Run: headless pygame with SDL's dummy video driver; simulated clock (each Clock.tick advances the game by its frame time, no real sleeping); random seed 0; keys injected as events and as key.get_pressed() state; no mouse input.
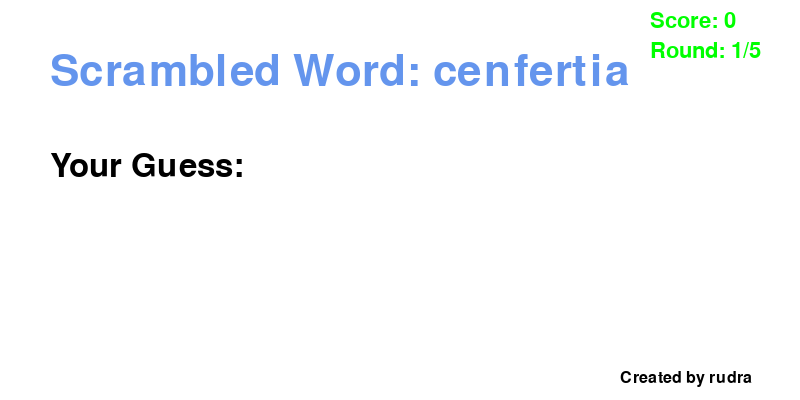
Frame 1 of 4 · flips 1–60 · no input
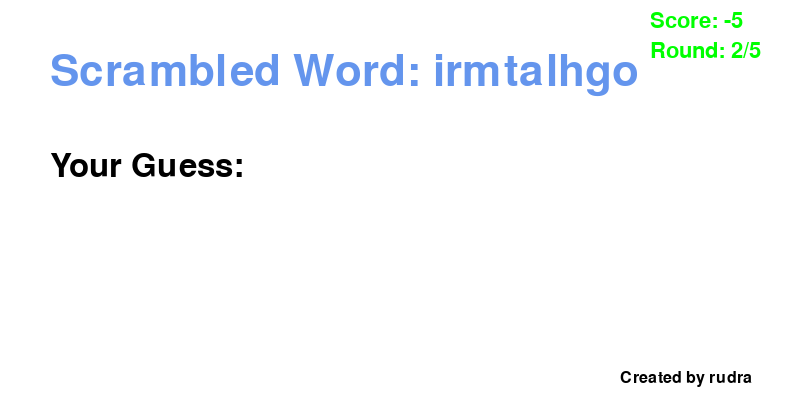
Frame 2 of 4 · flips 61–180 · tapped SPACE, RETURN · held RIGHT (→), D
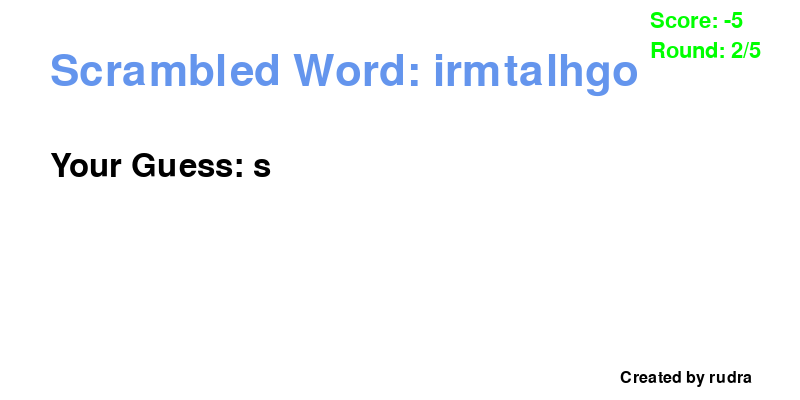
Frame 3 of 4 · flips 181–300 · held DOWN (↓), S
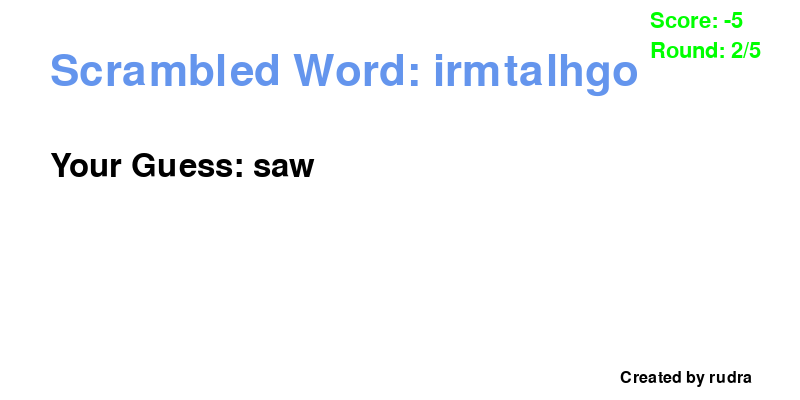
Frame 4 of 4 · flips 301–420 · held LEFT (←), A, UP (↑), W

The pygame program that drew these frames:

import pygame
import random
import sys

# Initialize pygame
pygame.init()

# Screen dimensions
WIDTH, HEIGHT = 800, 400
screen = pygame.display.set_mode((WIDTH, HEIGHT))
pygame.display.set_caption("Word Scramble Game")

# Colors
WHITE = (255, 255, 255)
BLACK = (0, 0, 0)
BLUE = (100, 149, 237)
RED = (255, 0, 0)
GREEN = (0, 255, 0)

# Fonts
FONT_LARGE = pygame.font.Font(None, 64)
FONT_MEDIUM = pygame.font.Font(None, 48)
FONT_SMALL = pygame.font.Font(None, 32)
FONT_WATERMARK = pygame.font.Font(None, 24)  # Small font for watermark

# List of words
word_list = ["python", "computer", "programming", "developer", "keyboard", "algorithm", "interface", "software"]

# Game variables
current_word = ""
scrambled_word = ""
score = 0
input_text = ""
rounds = 5


def scramble_word(word):
    """Scrambles the letters of a word."""
    scrambled = list(word)
    random.shuffle(scrambled)
    return ''.join(scrambled)


def get_new_word():
    """Generates a new word and scrambles it."""
    global current_word, scrambled_word
    current_word = random.choice(word_list)
    scrambled_word = scramble_word(current_word)


# Initial word
get_new_word()

# Game loop
running = True
clock = pygame.time.Clock()
round_counter = 0

while running:
    screen.fill(WHITE)

    # Display scrambled word
    scrambled_text = FONT_LARGE.render(f"Scrambled Word: {scrambled_word}", True, BLUE)
    screen.blit(scrambled_text, (50, 50))

    # Display input text
    input_display = FONT_MEDIUM.render(f"Your Guess: {input_text}", True, BLACK)
    screen.blit(input_display, (50, 150))

    # Display score
    score_display = FONT_SMALL.render(f"Score: {score}", True, GREEN)
    screen.blit(score_display, (650, 10))

    # Display rounds left
    round_display = FONT_SMALL.render(f"Round: {round_counter + 1}/{rounds}", True, GREEN)
    screen.blit(round_display, (650, 40))

    # Display watermark
    watermark = FONT_WATERMARK.render("Created by rudra", True, BLACK)
    screen.blit(watermark, (WIDTH - 180, HEIGHT - 30))  # Position in the bottom-right corner

    for event in pygame.event.get():
        if event.type == pygame.QUIT:
            running = False

        if event.type == pygame.KEYDOWN:
            if event.key == pygame.K_RETURN:  # Submit answer
                if input_text.lower() == current_word:
                    score += 10
                else:
                    score -= 5
                input_text = ""
                round_counter += 1
                if round_counter < rounds:
                    get_new_word()
                else:
                    running = False  # End the game
            elif event.key == pygame.K_BACKSPACE:  # Remove last character
                input_text = input_text[:-1]
            else:
                input_text += event.unicode  # Add new character to input

    # End game if rounds are over
    if round_counter == rounds:
        screen.fill(WHITE)
        end_text = FONT_LARGE.render(f"Game Over!", True, RED)
        final_score_text = FONT_MEDIUM.render(f"Final Score: {score}", True, BLACK)
        screen.blit(end_text, (WIDTH // 2 - 150, HEIGHT // 3))
        screen.blit(final_score_text, (WIDTH // 2 - 150, HEIGHT // 3 + 80))
        # Display watermark on game over screen
        screen.blit(watermark, (WIDTH - 180, HEIGHT - 30))
        pygame.display.flip()
        pygame.time.wait(3000)
        running = False

    pygame.display.flip()
    clock.tick(30)

pygame.quit()
sys.exit()
